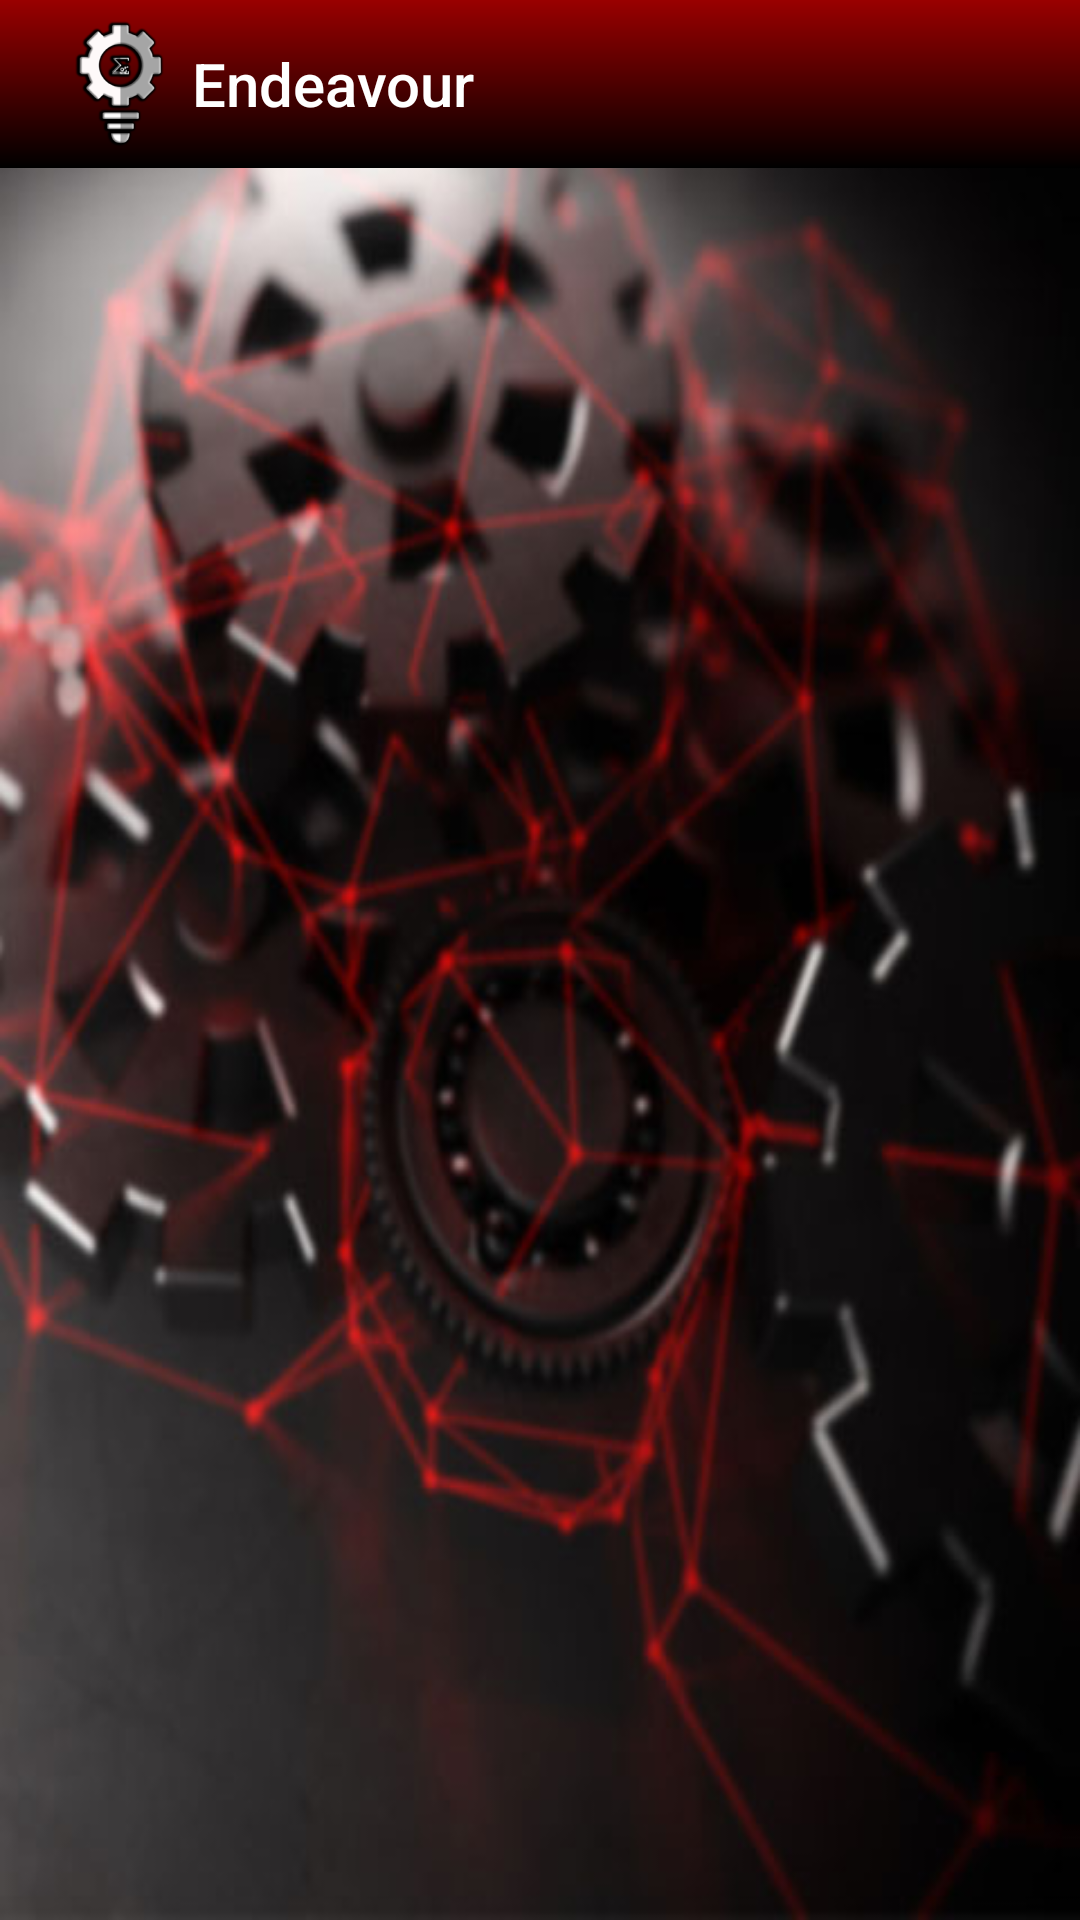

Layout XML and referenced resources for this Android screen:
<!-- AndroidManifest.xml: application theme AppTheme -->
<!-- res/layout/activity_event_type.xml -->
<RelativeLayout xmlns:android="http://schemas.android.com/apk/res/android"
    xmlns:tools="http://schemas.android.com/tools" android:layout_width="match_parent"
    android:layout_height="match_parent"
    android:background="@drawable/backgroundmain"
    tools:context="com.kiet.ecell.endeavour.EventType">
    <LinearLayout
        android:id="@+id/container_toolbar"
        android:layout_width="match_parent"
        android:layout_height="wrap_content"
        android:orientation="vertical">

        <include
            android:id="@+id/toolbar"
            layout="@layout/toolbar" />
    </LinearLayout>

    <ListView
        xmlns:android="http://schemas.android.com/apk/res/android"
        xmlns:tools="http://schemas.android.com/tools"
        android:layout_width="wrap_content"
        android:divider="#00000000"
        android:dividerHeight="8dp"
        android:layout_marginTop="8dp"
        android:layout_height="wrap_content"
        android:choiceMode="singleChoice"
        android:layout_below="@+id/container_toolbar"
        android:id="@+id/List"></ListView>
    <com.kiet.ecell.endeavour.YourTextView
        android:layout_width="wrap_content"
        android:layout_height="wrap_content"
        android:gravity="center"
        android:layout_centerInParent="true"
        android:text="No Events Bookmarked"
        android:visibility="invisible"
        android:id="@+id/text_no"
        android:textColor="#ffffff"
        android:textSize="30dp"/>
    <com.kiet.ecell.endeavour.YourTextView
        android:layout_width="wrap_content"
        android:layout_height="wrap_content"
        android:gravity="center"
        android:layout_centerInParent="true"
        android:text="No Registered Events"
        android:visibility="invisible"
        android:id="@+id/text_no1"
        android:textColor="#ffffff"
        android:textSize="30dp"/>


</RelativeLayout>
<!-- res/layout/toolbar.xml (included above) -->
<?xml version="1.0" encoding="utf-8"?>
<android.support.v7.widget.Toolbar xmlns:android="http://schemas.android.com/apk/res/android"
    xmlns:local="http://schemas.android.com/apk/res-auto"
    android:id="@+id/toolbar"
    android:layout_width="match_parent"
    android:layout_height="wrap_content"
    android:minHeight="?attr/actionBarSize"
    android:title="Endeavour"
    android:logo="@mipmap/ic_launcher"
    android:background="@drawable/tinttedactionbar"
    local:theme="@style/ThemeOverlay.AppCompat.Dark.ActionBar"
    local:popupTheme="@style/ThemeOverlay.AppCompat.Light" />
<!-- resources referenced by this layout -->
<resources>
  <!-- drawable backgroundmain: jpg bitmap (drawable, 55899 bytes) -->
  <!-- drawable tinttedactionbar (drawable) -->
  <?xml version="1.0" encoding="utf-8"?>
  <shape xmlns:android="http://schemas.android.com/apk/res/android" android:shape="rectangle">
  <gradient android:startColor="#000000"
      android:endColor="#990000"
      android:angle="90"
      android:type="linear"></gradient>
  </shape>
  <!-- mipmap ic_launcher: png bitmap (mipmap-hdpi, 4822 bytes) -->
  <style name="AppTheme" parent="MyMaterialTheme.Base">
      </style>
  <style name="MyMaterialTheme.Base" parent="Theme.AppCompat.Light.DarkActionBar">
          
          <item name="windowNoTitle">true</item>
          <item name="windowActionBar">false</item>
          <item name="colorPrimaryDark">#7a0000</item>
          <item name="colorPrimary">#000000</item>
          <item name="android:textColorHint">#ffd100</item>
          <item name="colorControlNormal">#ffd100</item>
          <item name="android:activatedBackgroundIndicator">@drawable/drawer_list_selector</item>
      </style>
  <!-- drawable drawer_list_selector (drawable) -->
  <?xml version="1.0" encoding="utf-8"?>
  <selector xmlns:android="http://schemas.android.com/apk/res/android">
      <item android:state_pressed="true" android:drawable="@drawable/main_red" />
      <item android:state_activated="true" android:drawable="@drawable/main_red" />
      <item android:drawable="@android:color/transparent" />
  </selector>
  <!-- drawable main_red (drawable) -->
  <?xml version="1.0" encoding="utf-8"?>
  <shape xmlns:android="http://schemas.android.com/apk/res/android">
      <solid android:color="#4c0000"/>
  </shape>
</resources>
